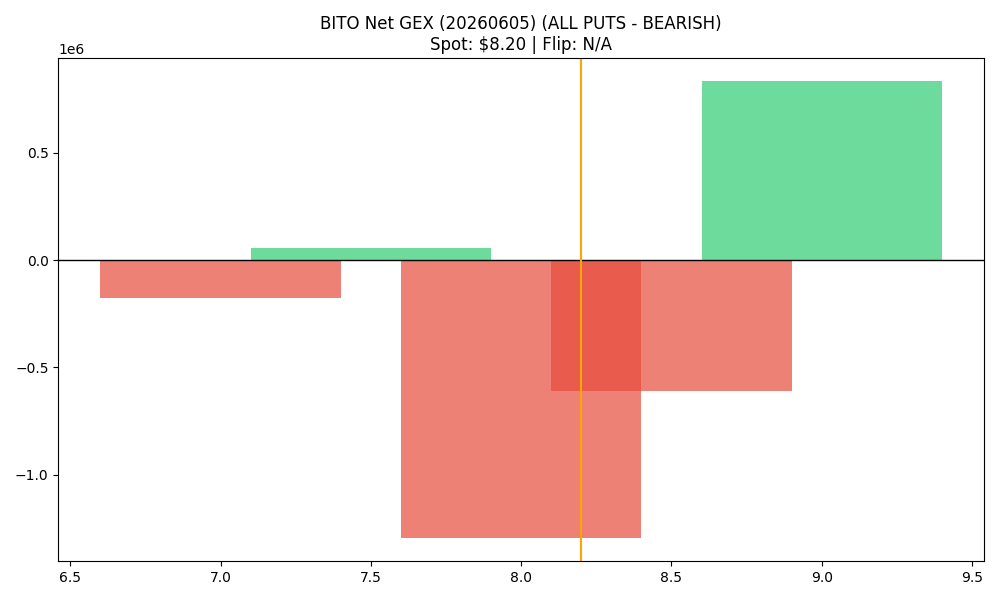

The table this chart was drawn from, first rows:
strike, call_gex, put_gex, call_dex, put_dex, net_greek_delta, net_gex
7.0, 14228, 189359, 96354, -126617, -0.02011, -175132
7.5, 66061, 8276, 301159, -5403, 0.5868, 57786
8.0, 44228, 1340431, 129682, -832465, -0.2258, -1296202
8.5, 21199, 629270, 13061, -256870, -0.3946, -608071
9.0, 1377572, 543103, 1248539, -18199248, -0.7254, 834469
